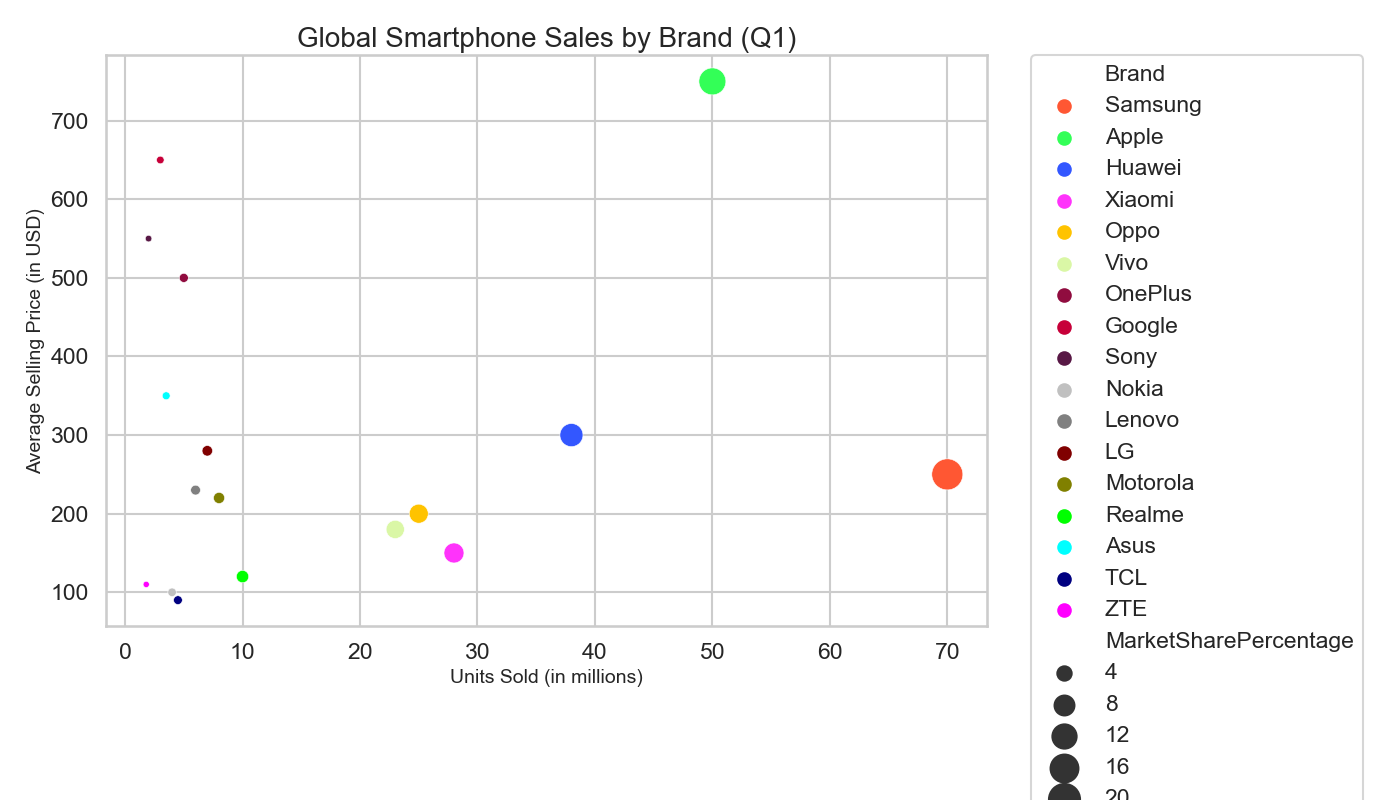

Values plotted in this chart, from the file beside it:
Brand, UnitsSold, AverageSellingPrice, MarketSharePercentage
Samsung, 70, 250, 20.0
Apple, 50, 750, 15.0
Huawei, 38, 300, 10.9
Xiaomi, 28, 150, 8.1
Oppo, 25, 200, 7.3
Vivo, 23, 180, 6.7
OnePlus, 5, 500, 1.4
Google, 3, 650, 0.9
Sony, 2, 550, 0.6
Nokia, 4, 100, 1.2
Lenovo, 6, 230, 1.7
LG, 7, 280, 2.0
Motorola, 8, 220, 2.3
Realme, 10, 120, 2.9
Asus, 3.5, 350, 1.0
TCL, 4.5, 90, 1.3
ZTE, 1.8, 110, 0.5
